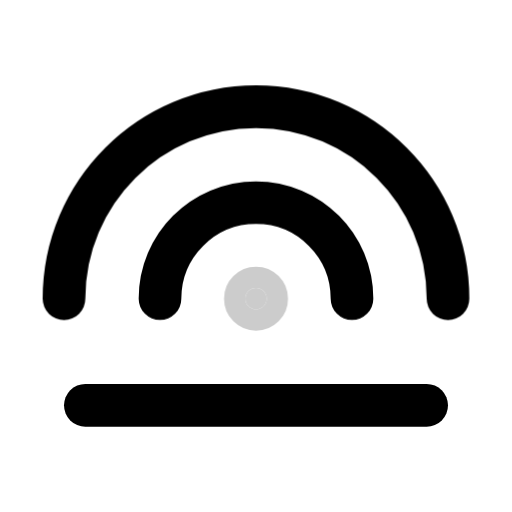
t = 0.00 s
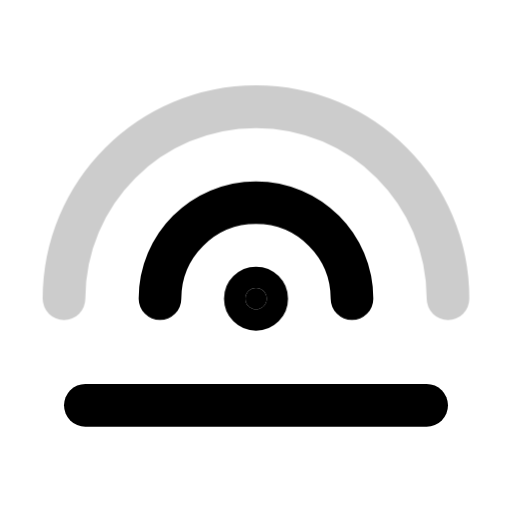
t = 0.60 s
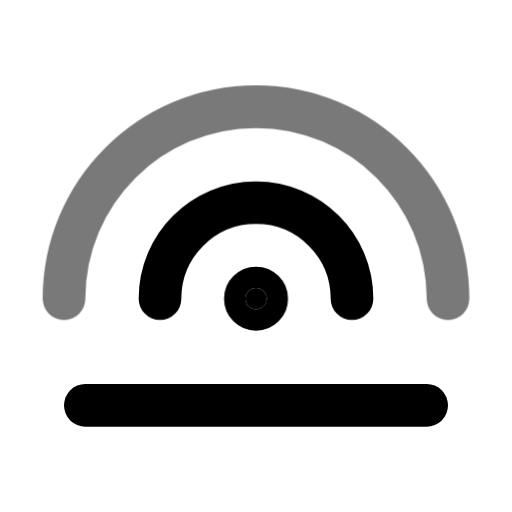
t = 0.68 s
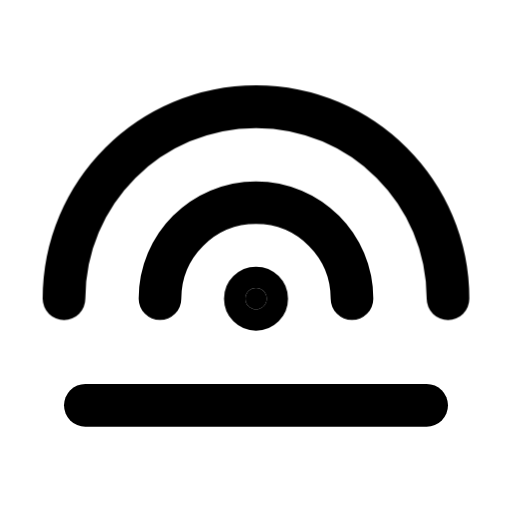
t = 1.13 s
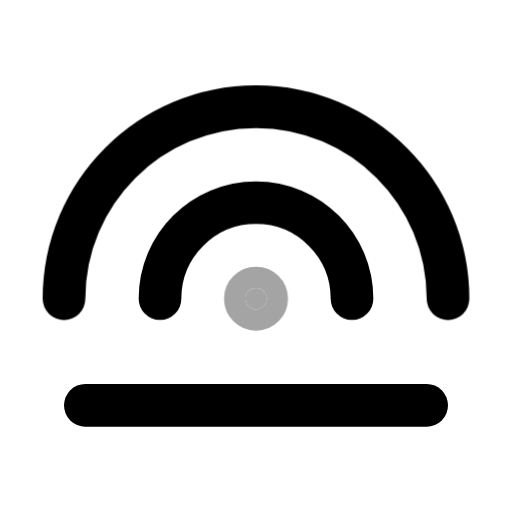
t = 1.35 s
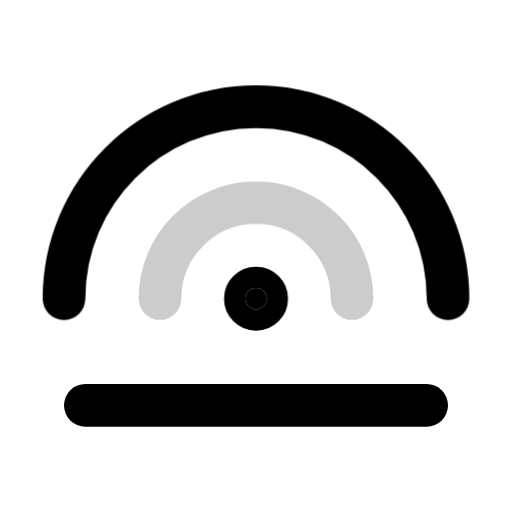
t = 1.80 s

The animated SVG that drew these frames (rendered in a browser with its animation timeline set to each time). Animation: 1 CSS @keyframes rule; one cycle of 2.10 s, repeats indefinitely.

<svg width="512" height="512" viewBox="0 0 24 24" fill="none" xmlns="http://www.w3.org/2000/svg">
    <style>
        /* Define the fade animation */
        @keyframes wifi-signal {
            0% { opacity: 0.2; }
            20% { opacity: 1; }
            80% { opacity: 1; }
            100% { opacity: 0.2; }
        }

        /* Apply animation with delays to create the 'increasing' effect */
        .signal-dot {
            animation: wifi-signal 1.5s infinite;
        }
        .signal-inner {
            animation: wifi-signal 1.5s infinite;
            animation-delay: 0.3s;
        }
        .signal-outer {
            animation: wifi-signal 1.5s infinite;
            animation-delay: 0.6s;
        }
    </style>

    <g stroke="#000000ff" stroke-width="2" stroke-linecap="round" stroke-linejoin="round">
        <circle class="signal-dot" cx="12" cy="14" r="0.5" fill="#000000ff"/>
        
        <path class="signal-inner" d="M7.5 14C7.5 11.5147 9.51472 9.5 12 9.5C14.4853 9.5 16.5 11.5147 16.5 14"/>
        
        <path class="signal-outer" d="M3 14C3 9.02944 7.02944 5 12 5C16.9706 5 21 9.02944 21 14"/>
        
        <path d="M4 19H20"/>
    </g>
</svg>